Photos from the image-classification dataset "data" in the GitHub repository DenizAltunkapan/greek-letters-cnn. Its 21 classes are: alpha, beta, chi, delta, epsilon, eta, gamma, iota, kappa, lambda, lamda, omega, omicron, phi, psi, rho, sigma, tau, theta, upsilon, zeta.

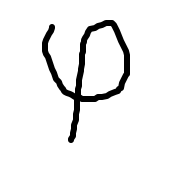
Label: phi

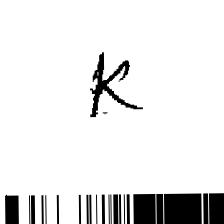
Label: kappa

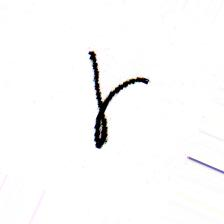
Label: gamma

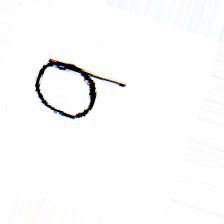
Label: sigma

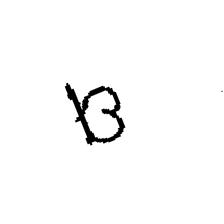
Label: beta

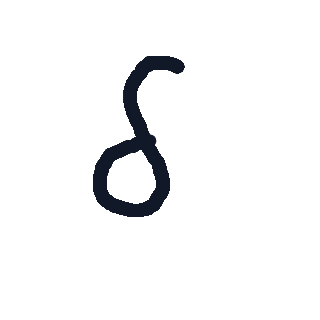
Label: delta
